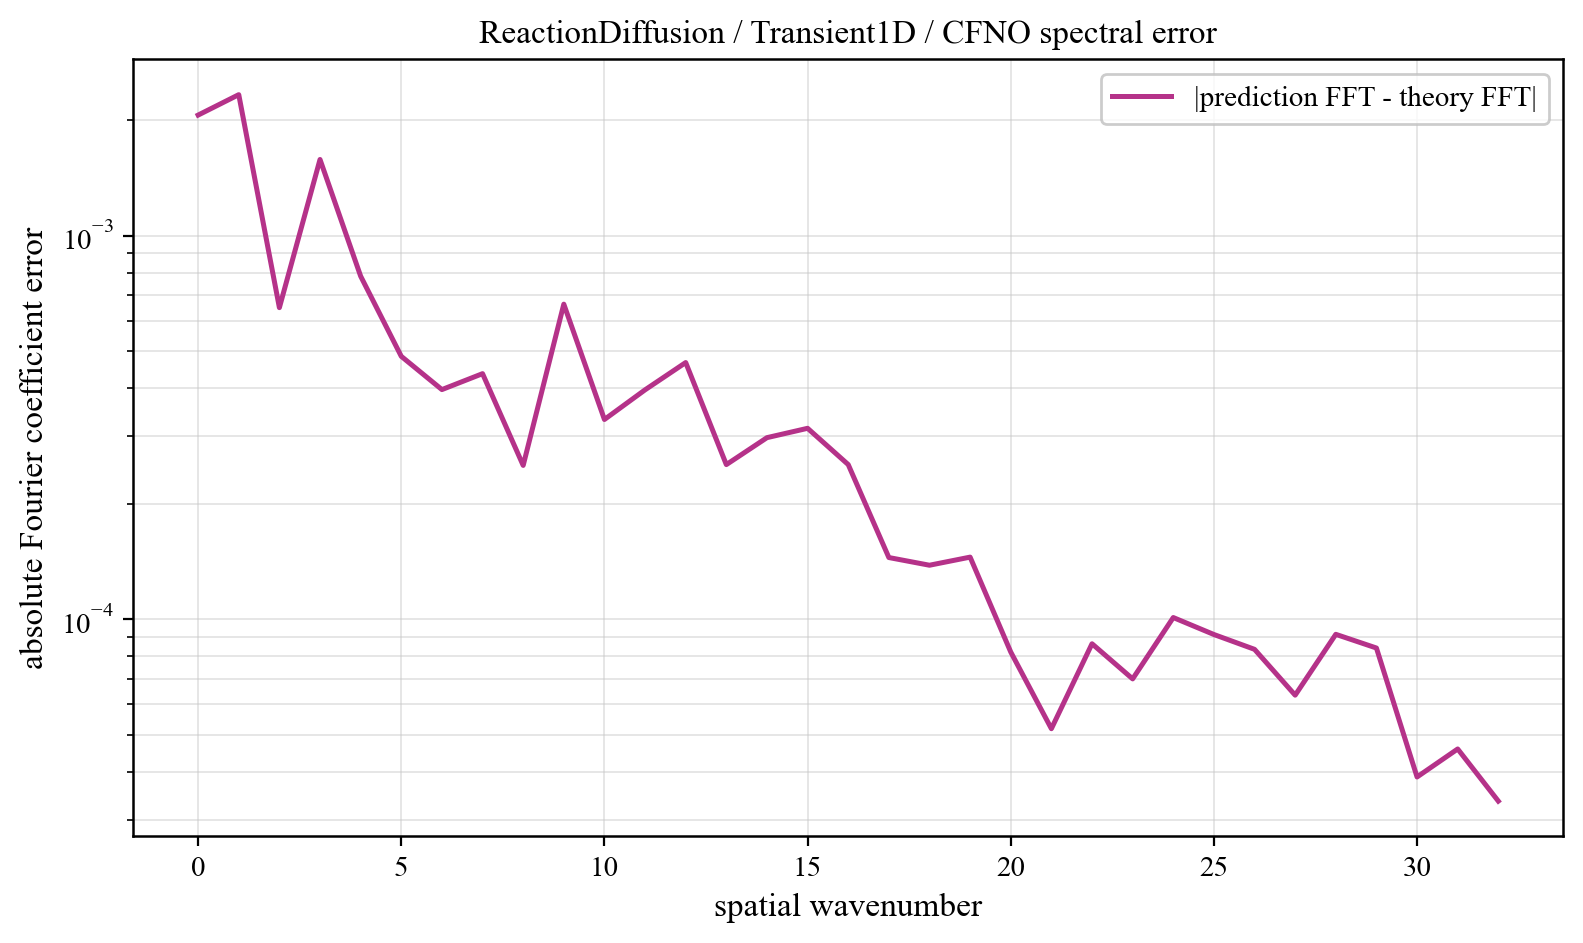

The data file committed next to this chart (first rows):
component, prediction_magnitude, theory_magnitude, absolute_coefficient_error
0, 0.0512, 0.05316, 0.002061
1, 0.01385, 0.01613, 0.002329
2, 0.1669, 0.1674, 0.0006486
3, 0.006771, 0.006906, 0.001578
4, 0.004009, 0.003784, 0.0007835
5, 0.002449, 0.002675, 0.0004842
6, 0.001951, 0.002094, 0.0003966
7, 0.001535, 0.001734, 0.0004364
8, 0.001591, 0.001488, 0.0002516
9, 0.001806, 0.001309, 0.0006623
10, 0.001209, 0.001172, 0.0003314
11, 0.001408, 0.001065, 0.000396
12, 0.001362, 0.0009787, 0.0004665
13, 0.001099, 0.0009078, 0.0002528
14, 0.0006153, 0.0008488, 0.0002972
15, 0.0006942, 0.000799, 0.0003144
16, 0.0008436, 0.0007567, 0.0002529
17, 0.000831, 0.0007205, 0.0001447
18, 0.0007985, 0.0006893, 0.0001382
19, 0.0006604, 0.0006623, 0.0001451
20, 0.0005762, 0.000639, 8.207247302608024e-05
21, 0.0006043, 0.0006187, 5.179714466924061e-05
22, 0.0006628, 0.0006012, 8.624957391616253e-05
23, 0.000607, 0.000586, 6.984947435585214e-05
24, 0.0004883, 0.000573, 0.000101
25, 0.0005716, 0.000562, 9.117726798254239e-05
26, 0.0005865, 0.0005526, 8.340784102596118e-05
27, 0.0005528, 0.000545, 6.33453071787412e-05
28, 0.0004622, 0.0005388, 9.127306640348063e-05
29, 0.0005015, 0.0005342, 8.407403158005901e-05
30, 0.0005399, 0.0005308, 3.876692646784497e-05
31, 0.0005109, 0.0005289, 4.586170369432998e-05
32, 0.0005003, 0.0005282, 3.353638143011018e-05
